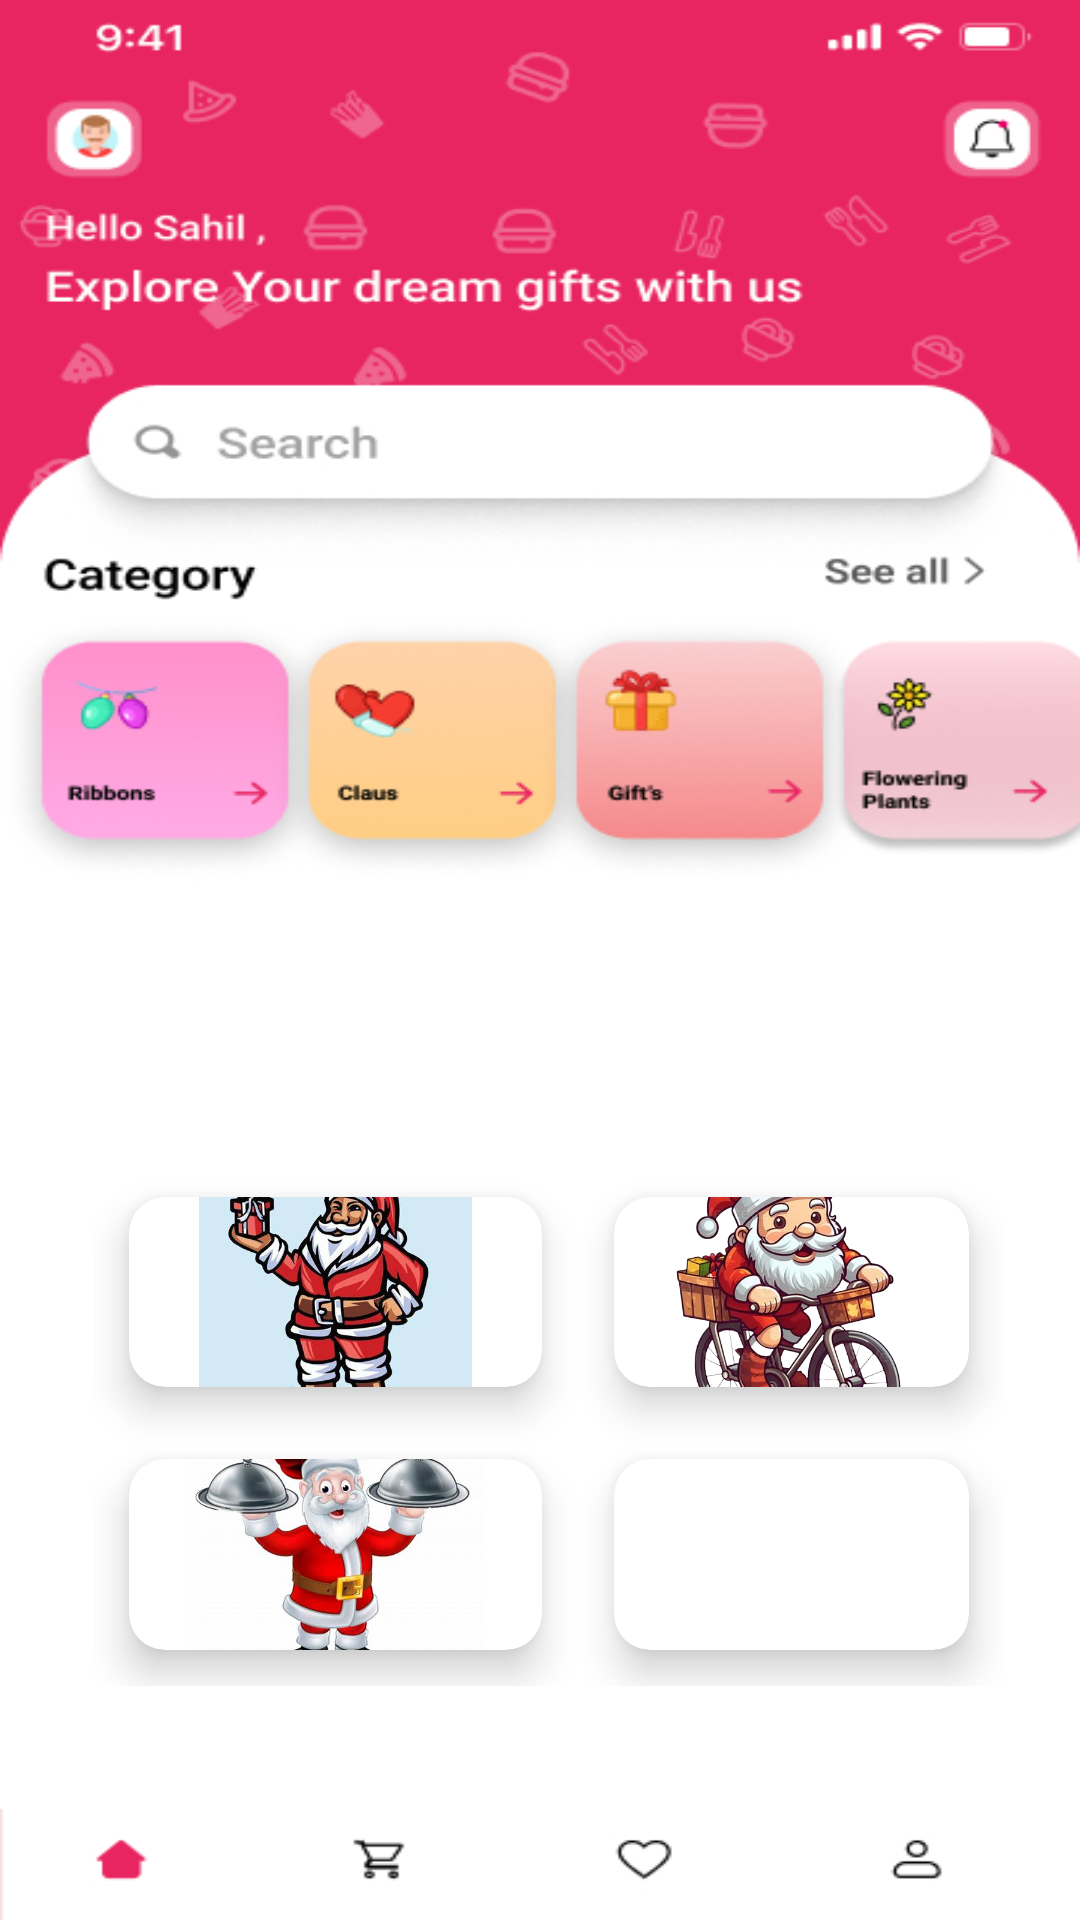

Here is an Android app screen rendered from its layout file. Give the layout XML and the strings, colors and styles it references.
<!-- AndroidManifest.xml: application theme Theme.MYTRAVELAPP -->
<!-- res/layout/activity_home.xml -->
<?xml version="1.0" encoding="utf-8"?>
<RelativeLayout xmlns:android="http://schemas.android.com/apk/res/android"
    xmlns:app="http://schemas.android.com/apk/res-auto"
    xmlns:tools="http://schemas.android.com/tools"
    android:layout_width="match_parent"
    android:layout_height="match_parent"
    android:background="@drawable/home"
    tools:context=".HomeActivity">


    <GridLayout
        android:layout_width="wrap_content"
        android:layout_height="266dp"
        android:layout_alignParentStart="true"
        android:layout_alignParentTop="true"
        android:layout_alignParentEnd="true"
        android:layout_alignParentBottom="true"
        android:layout_marginStart="31dp"
        android:layout_marginTop="387dp"
        android:layout_marginEnd="25dp"
        android:layout_marginBottom="78dp"
        android:columnCount="2"
        android:rowCount="3">

        <androidx.cardview.widget.CardView
            android:id="@+id/cardview1"
            android:layout_width="wrap_content"
            android:layout_height="47dp"
            android:layout_row="0"
            android:layout_rowWeight="1"
            android:layout_column="0"
            android:layout_columnWeight="1"
            android:layout_gravity="fill"
            android:layout_margin="12dp"
            app:cardBackgroundColor="@color/white"
            app:cardCornerRadius="12dp"
            app:cardElevation="8dp">

            <LinearLayout
                android:layout_width="91dp"
                android:layout_height="wrap_content"
                android:layout_gravity="center_vertical|center_horizontal"
                android:gravity="center"
                android:orientation="vertical">

                <ImageView
                    android:layout_width="100dp"
                    android:layout_height="100dp"
                    app:srcCompat="@drawable/gift" />

                <TextView
                    android:layout_width="wrap_content"
                    android:layout_height="wrap_content"
                    android:text="SHOP YOUR GIFT"
                    android:textAlignment="center"
                    android:textColor="@color/black"
                    android:textStyle="bold" />
            </LinearLayout>
        </androidx.cardview.widget.CardView>

        <androidx.cardview.widget.CardView
            android:id="@+id/cardview2"
            android:layout_width="wrap_content"
            android:layout_height="47dp"
            android:layout_row="0"
            android:layout_rowWeight="1"
            android:layout_column="1"
            android:layout_columnWeight="1"
            android:layout_gravity="fill"
            android:layout_margin="12dp"
            app:cardBackgroundColor="@color/white"
            app:cardCornerRadius="12dp"
            app:cardElevation="8dp">

            <LinearLayout
                android:layout_width="91dp"
                android:layout_height="wrap_content"
                android:layout_gravity="center_vertical|center_horizontal"
                android:gravity="center"
                android:orientation="vertical">

                <ImageView
                    android:layout_width="100dp"
                    android:layout_height="100dp"
                    app:srcCompat="@drawable/track" />

                <TextView
                    android:layout_width="wrap_content"
                    android:layout_height="wrap_content"
                    android:text="CHECK YOUR ORDERS SANTA"
                    android:textAlignment="center"
                    android:textColor="@color/black"
                    android:textSize="12sp"
                    android:textStyle="bold" />
            </LinearLayout>
        </androidx.cardview.widget.CardView>

        <androidx.cardview.widget.CardView
            android:id="@+id/cardview3"
            android:layout_width="wrap_content"
            android:layout_height="47dp"
            android:layout_row="1"
            android:layout_rowWeight="1"
            android:layout_column="0"
            android:layout_columnWeight="1"
            android:layout_gravity="fill"
            android:layout_margin="12dp"
            app:cardBackgroundColor="@color/white"
            app:cardCornerRadius="12dp"
            app:cardElevation="8dp">

            <LinearLayout
                android:layout_width="wrap_content"
                android:layout_height="wrap_content"
                android:layout_gravity="center_vertical|center_horizontal"
                android:gravity="center"
                android:orientation="vertical">

                <ImageView
                    android:layout_width="100dp"
                    android:layout_height="100dp"
                    android:background="@color/white"
                    app:srcCompat="@drawable/food" />

                <TextView
                    android:layout_width="wrap_content"
                    android:layout_height="wrap_content"
                    android:layout_marginTop="8sp"
                    android:text="EXPLORE RECIPES"
                    android:textAlignment="center"
                    android:textColor="@color/black"
                    android:textStyle="bold" />
            </LinearLayout>
        </androidx.cardview.widget.CardView>

        <androidx.cardview.widget.CardView
            android:id="@+id/cardview4"
            android:layout_width="wrap_content"
            android:layout_height="47dp"
            android:layout_row="1"
            android:layout_rowWeight="1"
            android:layout_column="1"
            android:layout_columnWeight="1"
            android:layout_gravity="fill"
            android:layout_margin="12dp"
            app:cardBackgroundColor="@color/white"
            app:cardCornerRadius="12dp"
            app:cardElevation="8dp">

            <LinearLayout
                android:layout_width="wrap_content"
                android:layout_height="wrap_content"
                android:layout_gravity="center_vertical|center_horizontal"
                android:gravity="center"
                android:orientation="vertical">

                <ImageView
                    android:layout_width="100dp"
                    android:layout_height="100dp"
                    app:srcCompat="@drawable/santa" />

                <TextView
                    android:layout_width="wrap_content"
                    android:layout_height="wrap_content"
                    android:text="VIRTUAL CARD"
                    android:textAlignment="center"
                    android:textColor="@color/black"
                    android:textStyle="bold" />
            </LinearLayout>
        </androidx.cardview.widget.CardView>
    </GridLayout>
</RelativeLayout>
<!-- resources referenced by this layout -->
<resources>
  <color name="black">#FF000000</color>
  <color name="white">#FFFFFFFF</color>
  <!-- drawable food: jpg bitmap (drawable, 37308 bytes) -->
  <!-- drawable gift: jpg bitmap (drawable, 28487 bytes) -->
  <!-- drawable home: jpg bitmap (drawable, 106361 bytes) -->
  <!-- drawable santa: jpg bitmap (mipmap-hdpi, 53280 bytes) -->
  <!-- drawable track: png bitmap (drawable, 305352 bytes) -->
  <style name="Theme.MYTRAVELAPP" parent="Base.Theme.MYTRAVELAPP" />
  <style name="Base.Theme.MYTRAVELAPP" parent="Theme.Material3.DayNight.NoActionBar">
          
          
      </style>
</resources>
